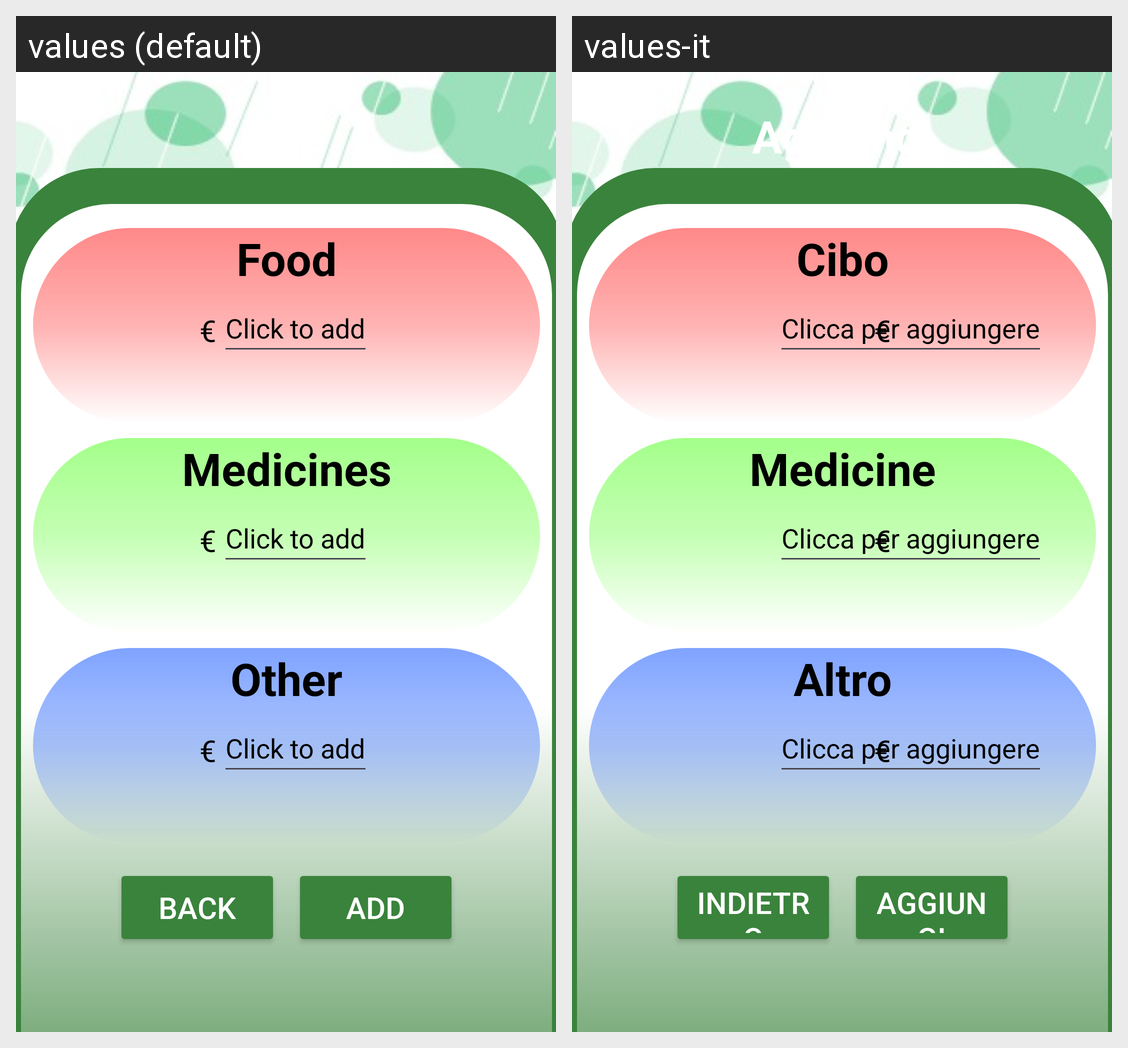

Translations of the strings shown on this Android screen, per locale in the grid:
Android screen res/layout/activity_edit_chart_pie.xml rendered under 2 locales, left to right: values (default), values-it. Device: Nexus 5 (rendered at 1080×1920; each locale shown at half size, 540×960, under a caption strip naming it); theme Theme.AsilApp10.
Strings drawn on this screen, with the default value and each locale's value (text and hints the layout hard-codes, and strings that could not be matched under every locale, appear in the picture but are not listed):

add_eu
  values: Add
  values-it: Aggiungi

food
  values: Food
  values-it: Cibo

click_to_add_food
  values: Click to add
  values-it: Clicca per aggiungere

food_eu
  values: €
  values-it: €

medicines
  values: Medicines
  values-it: Medicine

click_to_add_medicines
  values: Click to add
  values-it: Clicca per aggiungere

medicines_eu
  values: €
  values-it: €

other
  values: Other
  values-it: Altro

click_to_add_other
  values: Click to add
  values-it: Clicca per aggiungere

other_eu
  values: €
  values-it: €

back
  values: Back
  values-it: Indietro

add_edit_chart
  values: Add
  values-it: Aggiungi
